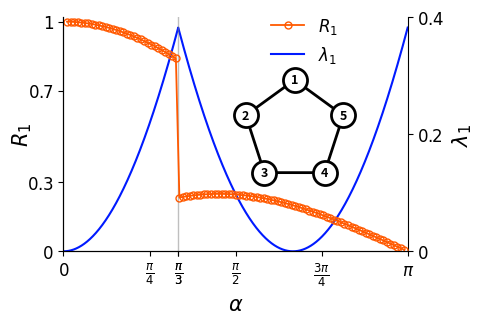

The matplotlib source for this figure:
import numpy as np
import networkx as nx
import matplotlib.pyplot as plt
from matplotlib.patches import FancyArrowPatch

def sheaf_laplacian(G, alpha):
    G = nx.convert_node_labels_to_integers(G)
    n = G.number_of_nodes()
    edges = list(G.edges())
    m = len(edges)

    B = np.zeros((m, n), dtype=complex)
    for e, (i, j) in enumerate(edges):
        B[e, i] = 1
        B[e, j] = -np.exp(1j * alpha)

    L = B.conj().T @ B
    return L

def order_parameter(v):
    phases = np.angle(v)
    return np.abs(np.mean(np.exp(1j * phases)))

# Graph definition
n_nodes = 5
G = nx.cycle_graph(n_nodes)
n_nodes = G.number_of_nodes()

alphas = np.linspace(0, np.pi, 99)[1:-1]
mode_indices = [0]

R_values = {k: [] for k in mode_indices}
eigenvalues = {k: [] for k in mode_indices}

for alpha in alphas:
    L = sheaf_laplacian(G, alpha)
    vals, vecs = np.linalg.eigh(L)
    idxs = np.argsort(vals)
    vals = vals[idxs]
    vecs = vecs[:, idxs]
    for k in mode_indices:
        v = vecs[:, k]
        R_values[k].append(order_parameter(v))
        eigenvalues[k].append(vals[k].real)

# Dense alpha grid for eigenvalues only
alphas_dense = np.linspace(0, np.pi, 100000)[1:-1]
eigenvalues_dense = []

for alpha in alphas_dense:
    L = sheaf_laplacian(G, alpha)
    vals, _ = np.linalg.eigh(L)
    vals_sorted = np.sort(vals.real)
    eigenvalues_dense.append(vals_sorted[mode_indices[0]])

eigen_arr = np.array(eigenvalues_dense)
diff_eigen = np.abs(np.diff(eigen_arr))
idx_crit = np.argmax(diff_eigen)
alpha_crit = alphas_dense[idx_crit + 1]

print(f"Critical alpha from abrupt eigenvalue change: {alpha_crit}")

plt.rc('font', family='Helvetica', size=12)
plt.rc('mathtext', fontset='dejavusans')

# === Single figure ===
fig, ax = plt.subplots(figsize=(5, 3.4))
axb = ax.twinx()

# Dense eigenvalues (background)
eigen_line, = axb.plot(alphas_dense, eigenvalues_dense, linestyle='-', alpha=1,
                       color="#001aff", label=r'$\lambda_1$')

# Critical vertical line
axb.axvline(alpha_crit, color='gray', linestyle='-', linewidth=1, alpha=0.5,
            label=f'Critical $\\alpha$ = {alpha_crit:.2f}')

color = "#ff5900"
order_line, = ax.plot(
    alphas, R_values[mode_indices[0]],
    linestyle='-', linewidth=1.3, alpha=1,
    color=color, marker='o', markersize=5,
    markerfacecolor='none', markeredgecolor=color,
    label=r'$R_1$'
)

ax.set_zorder(axb.get_zorder() + 1)
ax.patch.set_visible(False)

# Remove top and right spines on both axes
for spine_ax in (ax, axb):
    spine_ax.spines['top'].set_visible(False)
    spine_ax.spines['right'].set_visible(False)

# Keep right spine of axb for the secondary y-axis tick marks
axb.spines['right'].set_visible(True)
axb.spines['top'].set_visible(False)

ax.set_xlabel("$\\alpha$", fontsize=15)
ax.set_ylabel("$R_1$", fontsize=15, labelpad=-5)
ax.set_xlim(0, np.pi)
ax.set_xticks([0, np.pi/4, alpha_crit, np.pi/3, np.pi/2, 3*np.pi/4, np.pi])
ax.set_xticklabels([r"$0$", r"$\frac{\pi}{4}$", r"$\alpha_{c}$",
                    r"$\frac{\pi}{3}$", r"$\frac{\pi}{2}$",
                    r"$\frac{3\pi}{4}$", r"$\pi$"])
ax.set_ylim(0, 1.02)
ax.set_yticks([0, 0.3, 0.7, 1.0])
ax.set_yticklabels([r"$0$", r"$0.3$", r"$0.7$", r"$1$"])

axb.set_ylabel("$\\lambda_1$", fontsize=15)
axb.set_ylim(0, 0.4)
axb.set_yticks([0, 0.2, 0.4])
axb.set_yticklabels([r"$0$", r"$0.2$", r"$0.4$"])

# Legend
lines = [order_line, eigen_line]
labels_leg = [l.get_label() for l in lines]
ax.legend(lines, labels_leg, loc='center', bbox_to_anchor=(0.7, 0.9), frameon=False)

# === Inset: graph structure ===
# Place the inset in the lower-right region of the plot (axes-fraction coordinates)
ax_inset = fig.add_axes([0.38, 0.38, 0.45, 0.45])  # [left, bottom, width, height] in figure coords

pos = nx.circular_layout(G)
theta = 1.57
rotation_matrix = np.array([[np.cos(theta), -np.sin(theta)],
                             [np.sin(theta),  np.cos(theta)]])
rotated_pos = {node: rotation_matrix @ pos[node] for node in G.nodes()}

node_labels = {i: str(i + 1) for i in G.nodes()}

nx.draw_networkx_edges(G, pos=rotated_pos, ax=ax_inset, width=2, edge_color='black')
nx.draw_networkx_nodes(G, pos=rotated_pos, ax=ax_inset, node_color="#FFFFFF",
                       node_size=300, linewidths=2, edgecolors='black')
nx.draw_networkx_labels(G, pos=rotated_pos, labels=node_labels, ax=ax_inset,
                        font_size=9, font_color='black', font_weight='bold')
ax_inset.axis('off')
ax_inset.set_aspect('equal')
ax_inset.margins(0.25)  # prevent node cutoff at borders
for artist in ax_inset.get_children():
    artist.set_clip_on(False)

plt.tight_layout()
plt.savefig("fig1.pdf", dpi=300, bbox_inches='tight')
